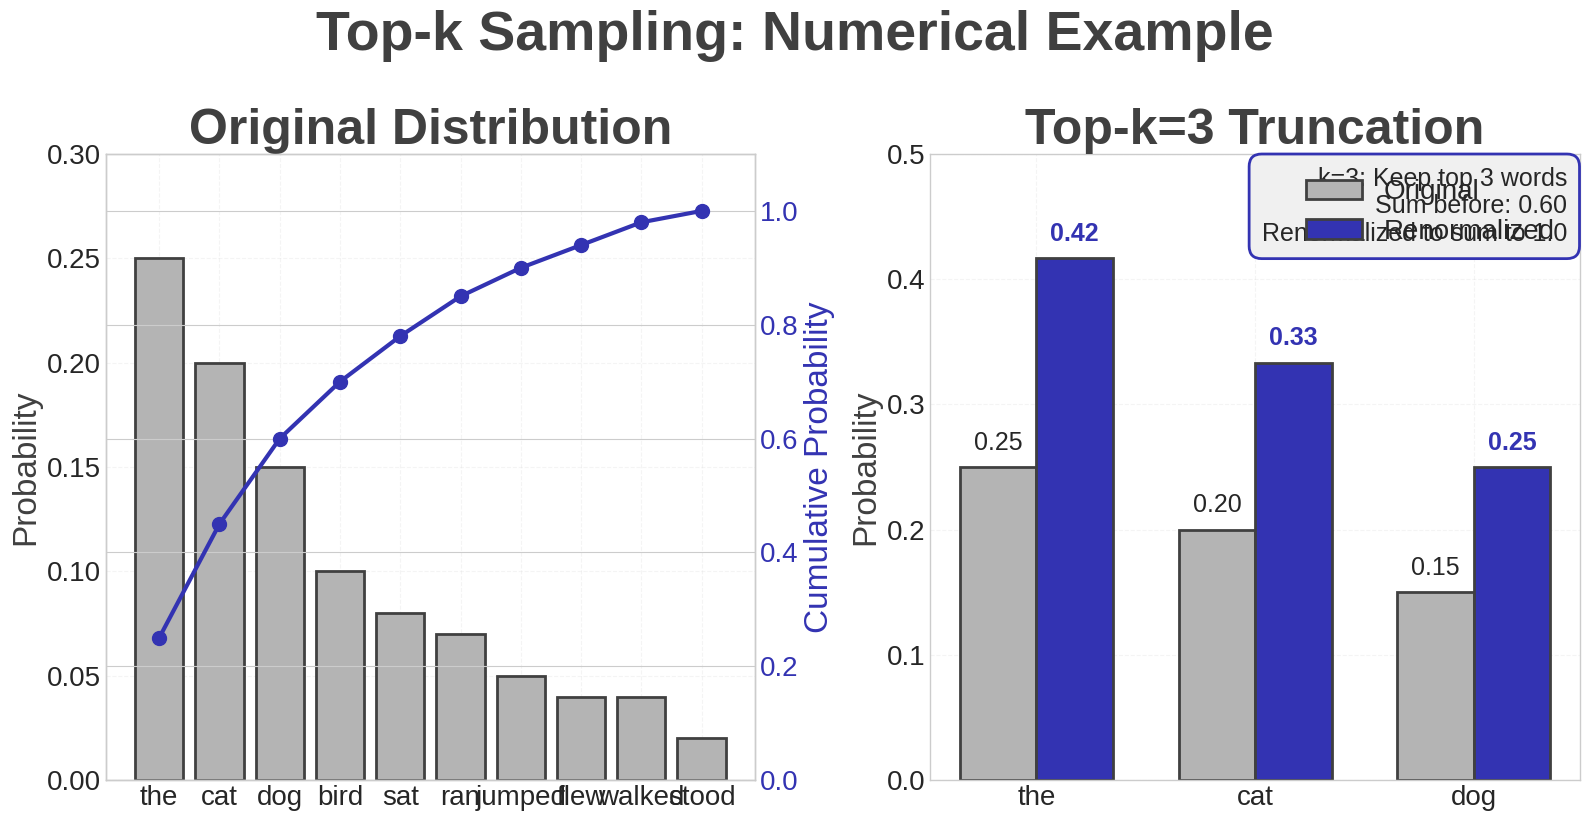

Write the Python code that produced this figure. (Note: this script raises an exception after producing the figure.)
#!/usr/bin/env python3
"""
Generate 4 missing charts for Week 9 Decoding module
Charts to generate:
1. topk_example_bsc.pdf - Top-k numerical example
2. contrastive_vs_nucleus_bsc.pdf - Direct comparison
3. computational_cost_comparison_bsc.pdf - Speed comparison
4. production_settings_bsc.pdf - What real systems use
"""

import matplotlib.pyplot as plt
import numpy as np
import seaborn as sns
from matplotlib.patches import FancyBboxPatch
import matplotlib.patches as mpatches

# Set style
plt.style.use('seaborn-v0_8-whitegrid')

# BSc Discovery Color Scheme
COLOR_MAIN = '#404040'      # Main elements (dark gray)
COLOR_ACCENT = '#3333B2'    # Key concepts (purple)
COLOR_GRAY = '#B4B4B4'      # Secondary elements
COLOR_LIGHT = '#F0F0F0'     # Backgrounds
COLOR_GREEN = '#2CA02C'     # Success/positive
COLOR_RED = '#D62728'       # Error/negative
COLOR_ORANGE = '#FF7F0E'    # Warning/medium
COLOR_BLUE = '#0066CC'      # Information

# Font sizes
FONTSIZE_TITLE = 36
FONTSIZE_LABEL = 24
FONTSIZE_TICK = 20
FONTSIZE_LEGEND = 20
FONTSIZE_ANNOTATION = 18

def generate_topk_example():
    """Generate Top-k numerical example with actual probabilities"""
    fig, (ax1, ax2) = plt.subplots(1, 2, figsize=(16, 8))

    # Original vocabulary distribution
    words = ['the', 'cat', 'dog', 'bird', 'sat', 'ran', 'jumped', 'flew', 'walked', 'stood']
    probs = np.array([0.25, 0.20, 0.15, 0.10, 0.08, 0.07, 0.05, 0.04, 0.04, 0.02])

    # Left: Full distribution
    ax1.bar(words, probs, color=COLOR_GRAY, edgecolor=COLOR_MAIN, linewidth=2)
    ax1.set_title('Original Distribution', fontsize=FONTSIZE_TITLE, fontweight='bold', color=COLOR_MAIN)
    ax1.set_ylabel('Probability', fontsize=FONTSIZE_LABEL, color=COLOR_MAIN)
    ax1.set_ylim(0, 0.3)
    ax1.tick_params(axis='both', labelsize=FONTSIZE_TICK)
    ax1.grid(True, alpha=0.2, linestyle='--')

    # Add cumulative line
    cumsum = np.cumsum(probs)
    ax1_twin = ax1.twinx()
    ax1_twin.plot(range(len(words)), cumsum, color=COLOR_ACCENT, linewidth=3,
                  marker='o', markersize=10, label='Cumulative')
    ax1_twin.set_ylabel('Cumulative Probability', fontsize=FONTSIZE_LABEL, color=COLOR_ACCENT)
    ax1_twin.set_ylim(0, 1.1)
    ax1_twin.tick_params(axis='y', labelsize=FONTSIZE_TICK, colors=COLOR_ACCENT)

    # Right: Top-k=3 truncation
    k = 3
    top_k_words = words[:k]
    top_k_probs_original = probs[:k]
    top_k_probs_renorm = top_k_probs_original / np.sum(top_k_probs_original)

    # Show both original and renormalized
    x = np.arange(k)
    width = 0.35

    bars1 = ax2.bar(x - width/2, top_k_probs_original, width,
                    label='Original', color=COLOR_GRAY, edgecolor=COLOR_MAIN, linewidth=2)
    bars2 = ax2.bar(x + width/2, top_k_probs_renorm, width,
                    label='Renormalized', color=COLOR_ACCENT, edgecolor=COLOR_MAIN, linewidth=2)

    ax2.set_title(f'Top-k=3 Truncation', fontsize=FONTSIZE_TITLE, fontweight='bold', color=COLOR_MAIN)
    ax2.set_ylabel('Probability', fontsize=FONTSIZE_LABEL, color=COLOR_MAIN)
    ax2.set_xticks(x)
    ax2.set_xticklabels(top_k_words)
    ax2.tick_params(axis='both', labelsize=FONTSIZE_TICK)
    ax2.legend(fontsize=FONTSIZE_LEGEND, loc='upper right')
    ax2.set_ylim(0, 0.5)
    ax2.grid(True, alpha=0.2, linestyle='--')

    # Add value labels
    for bar, val in zip(bars1, top_k_probs_original):
        ax2.text(bar.get_x() + bar.get_width()/2, bar.get_height() + 0.01,
                f'{val:.2f}', ha='center', va='bottom', fontsize=FONTSIZE_ANNOTATION)

    for bar, val in zip(bars2, top_k_probs_renorm):
        ax2.text(bar.get_x() + bar.get_width()/2, bar.get_height() + 0.01,
                f'{val:.2f}', ha='center', va='bottom', fontsize=FONTSIZE_ANNOTATION,
                fontweight='bold', color=COLOR_ACCENT)

    # Add explanation box
    textstr = f'k=3: Keep top 3 words\nSum before: {np.sum(top_k_probs_original):.2f}\nRenormalized to sum to 1.0'
    props = dict(boxstyle='round,pad=0.5', facecolor=COLOR_LIGHT, edgecolor=COLOR_ACCENT, linewidth=2)
    ax2.text(0.98, 0.98, textstr, transform=ax2.transAxes, fontsize=FONTSIZE_ANNOTATION,
            verticalalignment='top', horizontalalignment='right', bbox=props)

    plt.suptitle('Top-k Sampling: Numerical Example', fontsize=FONTSIZE_TITLE+4,
                 fontweight='bold', color=COLOR_MAIN, y=1.02)
    plt.tight_layout()
    plt.savefig('../figures/topk_example_bsc.pdf', dpi=300, bbox_inches='tight')
    plt.close()
    print("Generated: topk_example_bsc.pdf")

def generate_contrastive_vs_nucleus():
    """Direct comparison of contrastive search vs nucleus sampling"""
    fig, axes = plt.subplots(2, 2, figsize=(16, 12))

    # Sample text generations
    context = "The weather today is"

    # Nucleus outputs (diverse but sometimes repetitive)
    nucleus_outputs = [
        "beautiful and sunny with clear skies",
        "perfect for a walk in the park",
        "absolutely gorgeous, gorgeous weather indeed",  # Some repetition
        "nice and warm, very warm actually"  # Some repetition
    ]

    # Contrastive outputs (diverse and non-repetitive)
    contrastive_outputs = [
        "beautiful with clear blue skies",
        "perfect for outdoor activities today",
        "absolutely gorgeous, ideal for hiking",
        "nice and warm with gentle breeze"
    ]

    # Top-left: Method comparison table
    ax1 = axes[0, 0]
    ax1.axis('tight')
    ax1.axis('off')

    comparison_data = [
        ['Aspect', 'Nucleus (Top-p)', 'Contrastive'],
        ['Diversity', 'High', 'High'],
        ['Repetition', 'Medium', 'Very Low'],
        ['Coherence', 'Good', 'Excellent'],
        ['Speed', 'Fast O(V log V)', 'Slower O(k×T²)'],
        ['Parameters', 'p, temperature', 'α, k, penalty'],
        ['Best for', 'General use', 'Long generation']
    ]

    table = ax1.table(cellText=comparison_data,
                      cellLoc='center',
                      loc='center',
                      colWidths=[0.3, 0.35, 0.35])

    table.auto_set_font_size(False)
    table.set_fontsize(FONTSIZE_ANNOTATION)
    table.scale(1.2, 2.0)

    # Color header row
    for i in range(3):
        table[(0, i)].set_facecolor(COLOR_ACCENT)
        table[(0, i)].set_text_props(weight='bold', color='white')

    # Color alternating rows
    for i in range(1, 7):
        color = COLOR_LIGHT if i % 2 == 0 else 'white'
        for j in range(3):
            table[(i, j)].set_facecolor(color)

    ax1.set_title('Method Comparison', fontsize=FONTSIZE_TITLE, fontweight='bold', pad=20)

    # Top-right: Repetition comparison
    ax2 = axes[0, 1]
    methods = ['Greedy', 'Beam\nSearch', 'Top-k', 'Nucleus', 'Contrastive']
    repetition_rates = [0.35, 0.25, 0.18, 0.12, 0.05]
    colors = [COLOR_RED, COLOR_ORANGE, COLOR_GRAY, COLOR_BLUE, COLOR_GREEN]

    bars = ax2.bar(methods, repetition_rates, color=colors, edgecolor=COLOR_MAIN, linewidth=2)
    ax2.set_ylabel('Repetition Rate', fontsize=FONTSIZE_LABEL)
    ax2.set_title('Repetition Comparison', fontsize=FONTSIZE_TITLE, fontweight='bold')
    ax2.set_ylim(0, 0.4)
    ax2.grid(True, alpha=0.2, axis='y')
    ax2.tick_params(labelsize=FONTSIZE_TICK)

    # Add value labels
    for bar, val in zip(bars, repetition_rates):
        ax2.text(bar.get_x() + bar.get_width()/2, bar.get_height() + 0.01,
                f'{val:.0%}', ha='center', va='bottom', fontsize=FONTSIZE_ANNOTATION, fontweight='bold')

    # Bottom-left: Diversity vs Quality scatter
    ax3 = axes[1, 0]

    # Data points for different methods
    diversity = [0.2, 0.4, 0.7, 0.8, 0.85]
    quality = [0.95, 0.85, 0.7, 0.75, 0.88]

    ax3.scatter(diversity[:4], quality[:4], s=300, c=colors[:4],
               edgecolor=COLOR_MAIN, linewidth=2, alpha=0.7)
    ax3.scatter(diversity[4], quality[4], s=500, c=COLOR_GREEN,
               edgecolor=COLOR_ACCENT, linewidth=4, marker='*', label='Contrastive')

    for i, method in enumerate(methods[:4]):
        ax3.annotate(method.replace('\n', ' '), (diversity[i], quality[i]),
                    xytext=(5, 5), textcoords='offset points',
                    fontsize=FONTSIZE_ANNOTATION, fontweight='bold')

    ax3.annotate('Contrastive', (diversity[4], quality[4]),
                xytext=(10, -10), textcoords='offset points',
                fontsize=FONTSIZE_ANNOTATION+2, fontweight='bold', color=COLOR_GREEN,
                arrowprops=dict(arrowstyle='->', color=COLOR_GREEN, lw=2))

    ax3.set_xlabel('Diversity Score', fontsize=FONTSIZE_LABEL)
    ax3.set_ylabel('Quality Score', fontsize=FONTSIZE_LABEL)
    ax3.set_title('Quality-Diversity Tradeoff', fontsize=FONTSIZE_TITLE, fontweight='bold')
    ax3.grid(True, alpha=0.2)
    ax3.set_xlim(0, 1)
    ax3.set_ylim(0.6, 1)
    ax3.tick_params(labelsize=FONTSIZE_TICK)

    # Add ideal zone
    ideal_zone = plt.Circle((0.8, 0.85), 0.15, color=COLOR_GREEN, alpha=0.1)
    ax3.add_patch(ideal_zone)
    ax3.text(0.8, 0.85, 'Sweet\nSpot', ha='center', va='center',
            fontsize=FONTSIZE_ANNOTATION, fontweight='bold', color=COLOR_GREEN)

    # Bottom-right: Example outputs
    ax4 = axes[1, 1]
    ax4.axis('off')

    # Title
    ax4.text(0.5, 0.95, f'Context: "{context}"', ha='center', va='top',
            fontsize=FONTSIZE_LABEL, fontweight='bold', transform=ax4.transAxes)

    # Nucleus outputs
    ax4.text(0.05, 0.80, 'Nucleus Sampling:', fontsize=FONTSIZE_ANNOTATION+2,
            fontweight='bold', color=COLOR_BLUE, transform=ax4.transAxes)

    y_pos = 0.70
    for output in nucleus_outputs[:2]:
        ax4.text(0.05, y_pos, f'• {output}', fontsize=FONTSIZE_ANNOTATION,
                transform=ax4.transAxes, wrap=True)
        y_pos -= 0.10

    # Contrastive outputs
    ax4.text(0.05, 0.40, 'Contrastive Search:', fontsize=FONTSIZE_ANNOTATION+2,
            fontweight='bold', color=COLOR_GREEN, transform=ax4.transAxes)

    y_pos = 0.30
    for output in contrastive_outputs[:2]:
        ax4.text(0.05, y_pos, f'• {output}', fontsize=FONTSIZE_ANNOTATION,
                transform=ax4.transAxes, wrap=True)
        y_pos -= 0.10

    plt.suptitle('Contrastive Search vs Nucleus Sampling',
                fontsize=FONTSIZE_TITLE+4, fontweight='bold', y=1.02)
    plt.tight_layout()
    plt.savefig('../figures/contrastive_vs_nucleus_bsc.pdf', dpi=300, bbox_inches='tight')
    plt.close()
    print("Generated: contrastive_vs_nucleus_bsc.pdf")

def generate_computational_cost_comparison():
    """Generate speed comparison bar chart for all methods"""
    fig, (ax1, ax2) = plt.subplots(1, 2, figsize=(16, 8))

    # Method names
    methods = ['Greedy', 'Beam\nSearch', 'Temperature', 'Top-k', 'Nucleus\n(Top-p)', 'Contrastive']

    # Relative computation time (normalized to greedy = 1)
    relative_times = [1.0, 4.5, 1.1, 1.3, 2.2, 8.5]

    # Memory usage (relative)
    memory_usage = [1.0, 4.0, 1.0, 1.0, 1.2, 5.0]

    # Colors based on efficiency
    colors = []
    for t in relative_times:
        if t <= 1.5:
            colors.append(COLOR_GREEN)
        elif t <= 3:
            colors.append(COLOR_ORANGE)
        else:
            colors.append(COLOR_RED)

    # Left: Computation time comparison
    bars1 = ax1.bar(methods, relative_times, color=colors, edgecolor=COLOR_MAIN, linewidth=2)
    ax1.set_ylabel('Relative Computation Time', fontsize=FONTSIZE_LABEL)
    ax1.set_title('Speed Comparison (Relative to Greedy)', fontsize=FONTSIZE_TITLE, fontweight='bold')
    ax1.axhline(y=1, color=COLOR_MAIN, linestyle='--', alpha=0.5, label='Greedy baseline')
    ax1.set_ylim(0, 10)
    ax1.grid(True, alpha=0.2, axis='y')
    ax1.tick_params(labelsize=FONTSIZE_TICK)

    # Add value labels
    for bar, val in zip(bars1, relative_times):
        ax1.text(bar.get_x() + bar.get_width()/2, bar.get_height() + 0.2,
                f'{val:.1f}×', ha='center', va='bottom', fontsize=FONTSIZE_ANNOTATION, fontweight='bold')

    # Add complexity annotations
    complexities = ['O(V·T)', 'O(k·V·T)', 'O(V·T)', 'O(V·T)', 'O(V log V·T)', 'O(k·T²)']
    for i, (bar, comp) in enumerate(zip(bars1, complexities)):
        ax1.text(bar.get_x() + bar.get_width()/2, -0.5,
                comp, ha='center', va='top', fontsize=14, style='italic')

    # Right: Memory usage comparison
    bars2 = ax2.bar(methods, memory_usage, color=[COLOR_GRAY]*6, edgecolor=COLOR_MAIN, linewidth=2)

    # Color based on memory usage
    for bar, mem in zip(bars2, memory_usage):
        if mem <= 1.5:
            bar.set_facecolor(COLOR_GREEN)
        elif mem <= 3:
            bar.set_facecolor(COLOR_ORANGE)
        else:
            bar.set_facecolor(COLOR_RED)

    ax2.set_ylabel('Relative Memory Usage', fontsize=FONTSIZE_LABEL)
    ax2.set_title('Memory Requirements (Relative to Greedy)', fontsize=FONTSIZE_TITLE, fontweight='bold')
    ax2.axhline(y=1, color=COLOR_MAIN, linestyle='--', alpha=0.5, label='Greedy baseline')
    ax2.set_ylim(0, 6)
    ax2.grid(True, alpha=0.2, axis='y')
    ax2.tick_params(labelsize=FONTSIZE_TICK)

    # Add value labels
    for bar, val in zip(bars2, memory_usage):
        ax2.text(bar.get_x() + bar.get_width()/2, bar.get_height() + 0.1,
                f'{val:.1f}×', ha='center', va='bottom', fontsize=FONTSIZE_ANNOTATION, fontweight='bold')

    # Add legend for colors
    fast_patch = mpatches.Patch(color=COLOR_GREEN, label='Fast (≤1.5×)')
    medium_patch = mpatches.Patch(color=COLOR_ORANGE, label='Medium (1.5-3×)')
    slow_patch = mpatches.Patch(color=COLOR_RED, label='Slow (>3×)')
    ax1.legend(handles=[fast_patch, medium_patch, slow_patch],
              loc='upper left', fontsize=FONTSIZE_LEGEND)

    # Add note about batch processing
    fig.text(0.5, -0.02,
            'Note: Actual performance depends on implementation, hardware, and batch size. ' +
            'V = vocabulary size, T = sequence length, k = beam width',
            ha='center', fontsize=FONTSIZE_ANNOTATION-2, style='italic', wrap=True)

    plt.suptitle('Computational Cost Analysis', fontsize=FONTSIZE_TITLE+4,
                fontweight='bold', y=1.02)
    plt.tight_layout()
    plt.savefig('../figures/computational_cost_comparison_bsc.pdf', dpi=300, bbox_inches='tight')
    plt.close()
    print("Generated: computational_cost_comparison_bsc.pdf")

def generate_production_settings():
    """Generate table showing what real production systems use"""
    fig, ax = plt.subplots(figsize=(18, 10))
    ax.axis('tight')
    ax.axis('off')

    # Production settings data (as of 2025)
    data = [
        ['System/API', 'Default Method', 'Temperature', 'Top-p', 'Top-k', 'Other Parameters', 'Notes'],
        ['GPT-4 API', 'Nucleus', '0.7', '1.0', '—', 'frequency_penalty=0\npresence_penalty=0', 'Can adjust all params'],
        ['Claude API', 'Nucleus', '1.0', '0.999', '—', 'max_tokens required', 'Temperature ∈ [0,1]'],
        ['ChatGPT Web', 'Nucleus+Temp', '0.7', '0.95', '—', 'Not adjustable', 'Optimized for chat'],
        ['Gemini API', 'Top-k + Top-p', '1.0', '0.95', '40', 'candidate_count=1', 'Both k and p used'],
        ['Llama 2 (HF)', 'Configurable', '1.0', '0.9', '50', 'repetition_penalty=1.0', 'Full control'],
        ['Cohere API', 'Nucleus', '0.75', '0.999', '0', 'frequency_penalty=0', 'k=0 means disabled'],
        ['Mistral API', 'Nucleus', '0.7', '1.0', '—', 'safe_mode=false', 'Similar to OpenAI'],
        ['Together AI', 'Configurable', '0.7', '0.7', '50', 'repetition_penalty=1.0', 'Multiple options']
    ]

    # Create table
    table = ax.table(cellText=data,
                    cellLoc='center',
                    loc='center',
                    colWidths=[0.15, 0.15, 0.10, 0.08, 0.08, 0.22, 0.22])

    table.auto_set_font_size(False)
    table.set_fontsize(14)
    table.scale(1.0, 2.5)

    # Style the table
    # Header row
    for i in range(7):
        table[(0, i)].set_facecolor(COLOR_ACCENT)
        table[(0, i)].set_text_props(weight='bold', color='white', fontsize=16)

    # Color rows by provider type
    provider_colors = {
        1: COLOR_BLUE,     # OpenAI
        2: COLOR_GREEN,    # Anthropic
        3: COLOR_BLUE,     # OpenAI
        4: COLOR_ORANGE,   # Google
        5: COLOR_GRAY,     # Meta
        6: COLOR_RED,      # Cohere
        7: COLOR_GRAY,     # Mistral
        8: COLOR_GRAY      # Together
    }

    for row_idx in range(1, 9):
        # Alternating row colors
        bg_color = COLOR_LIGHT if row_idx % 2 == 0 else 'white'
        for col_idx in range(7):
            table[(row_idx, col_idx)].set_facecolor(bg_color)

        # Provider name coloring
        table[(row_idx, 0)].set_text_props(weight='bold')

    # Highlight important cells
    # Temperature column - color code values
    for row_idx in range(1, 9):
        temp_cell = table[(row_idx, 2)]
        temp_val = data[row_idx][2]
        if temp_val == '0.7':
            temp_cell.set_facecolor('#E8F5E9')  # Light green
        elif temp_val == '1.0':
            temp_cell.set_facecolor('#FFF3E0')  # Light orange

    # Add title
    ax.text(0.5, 1.05, 'Production System Settings (2025)',
           transform=ax.transAxes, ha='center', fontsize=FONTSIZE_TITLE+4,
           fontweight='bold', color=COLOR_MAIN)

    # Add subtitle
    ax.text(0.5, 1.01, 'Default decoding parameters used by major LLM APIs and platforms',
           transform=ax.transAxes, ha='center', fontsize=FONTSIZE_LABEL,
           style='italic', color=COLOR_GRAY)

    # Add legend/notes
    notes = [
        "• Temperature: Lower = more deterministic, Higher = more creative",
        "• Top-p (Nucleus): Cumulative probability threshold (typically 0.9-1.0)",
        "• Top-k: Number of top tokens to consider (often 40-50 when used)",
        "• Most production systems use Nucleus sampling as default",
        "• ChatGPT and Claude optimize for conversational quality",
        "• APIs generally allow full parameter customization"
    ]

    y_pos = -0.05
    for note in notes:
        ax.text(0.05, y_pos, note, transform=ax.transAxes,
               fontsize=14, color=COLOR_MAIN)
        y_pos -= 0.03

    # Add color legend for provider types
    ax.text(0.95, -0.05, 'Provider Types:', transform=ax.transAxes,
           fontsize=14, fontweight='bold', ha='right')

    providers = [
        ('Proprietary LLM', COLOR_BLUE),
        ('Open Source', COLOR_GRAY),
        ('Optimized for Chat', COLOR_GREEN)
    ]

    y_pos = -0.08
    for label, color in providers:
        ax.add_patch(plt.Rectangle((0.82, y_pos-0.003), 0.02, 0.015,
                                  transform=ax.transAxes, facecolor=color))
        ax.text(0.85, y_pos, label, transform=ax.transAxes,
               fontsize=12, va='bottom')
        y_pos -= 0.03

    plt.tight_layout()
    plt.savefig('../figures/production_settings_bsc.pdf', dpi=300, bbox_inches='tight')
    plt.close()
    print("Generated: production_settings_bsc.pdf")

def main():
    """Generate all missing charts"""
    print("Generating 4 missing charts for Week 9 Decoding...")
    print("-" * 50)

    # Generate each chart
    generate_topk_example()
    generate_contrastive_vs_nucleus()
    generate_computational_cost_comparison()
    generate_production_settings()

    print("-" * 50)
    print("✓ All 4 missing charts generated successfully!")
    print("Charts saved to ../figures/ directory")

if __name__ == '__main__':
    main()